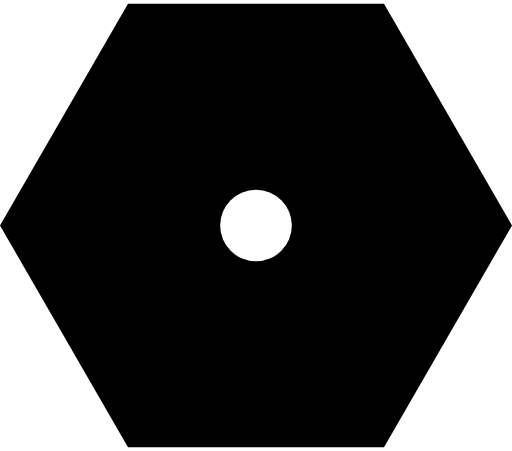
t = 0.00 s
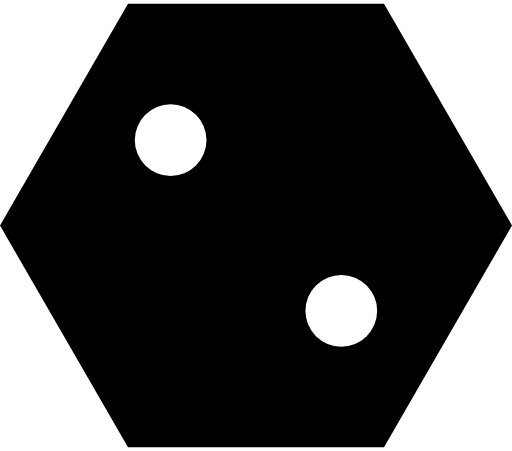
t = 1.50 s
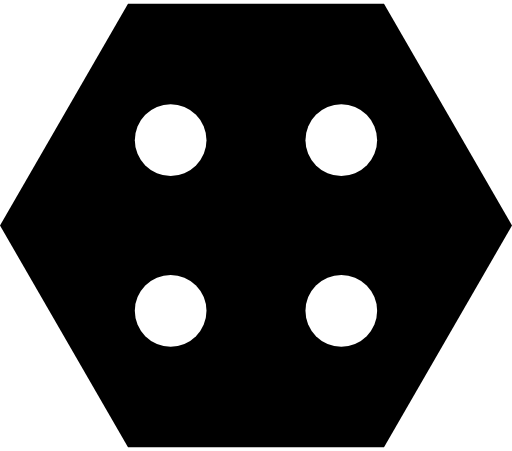
t = 3.00 s
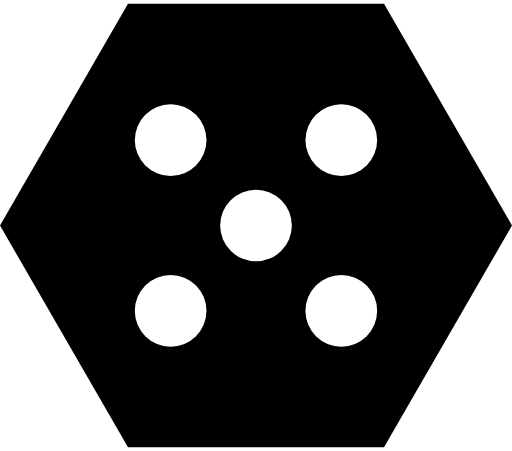
t = 4.50 s
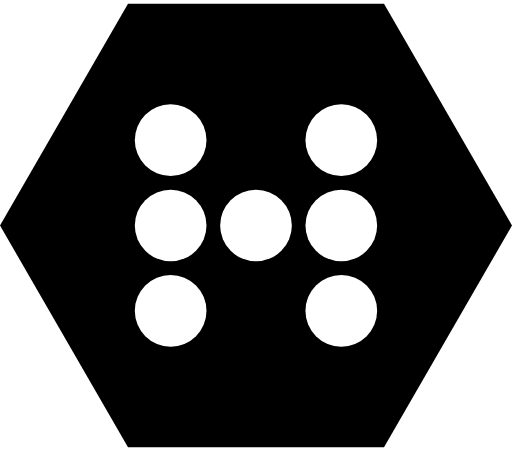
t = 6.00 s
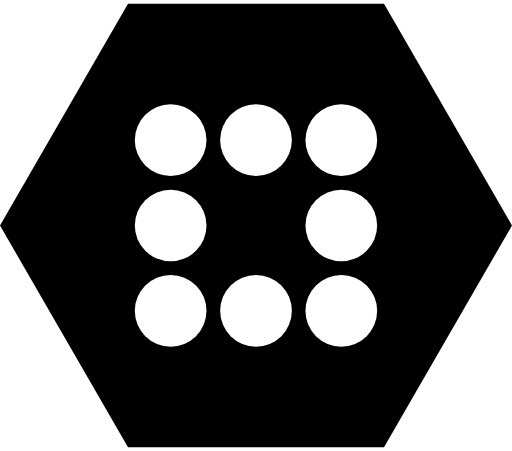
t = 7.50 s

The animated SVG that drew these frames (rendered in a browser with its animation timeline set to each time). Animation: 9 SMIL elements (animate=9); one cycle of 9.00 s, repeats indefinitely.

<svg viewBox="0 6 100 88" xmlns="http://www.w3.org/2000/svg">
 <mask id="myMask2">
  <rect x="-3" y="-3" width="106" height="106" fill="white"/>
  <circle r="7" cx="50" cy="50">
   <animate dur="9s" repeatCount="indefinite" attributeName="r" values="7;7;0;0;7;7;0;0;7;7;0;0;7;7;0;0;7;7;7"/>
  </circle>
  <circle r="7" cx="33.33" cy="33.33">
   <animate dur="9s" repeatCount="indefinite" attributeName="r" values="0;0;7;7;7;7;7;7;7;7;7;7;7;7;7;7;7;7;0"/>
  </circle>
  <circle r="7" cx="66.66" cy="66.66">
   <animate dur="9s" repeatCount="indefinite" attributeName="r" values="0;0;7;7;7;7;7;7;7;7;7;7;7;7;7;7;7;7;0"/>
  </circle>
  <circle r="7" cx="33.33" cy="66.66">
   <animate dur="9s" repeatCount="indefinite" attributeName="r" values="0;0;0;0;0;0;7;7;7;7;7;7;7;7;7;7;7;7;0"/>
  </circle>
  <circle r="7" cx="66.66" cy="33.33">
   <animate dur="9s" repeatCount="indefinite" attributeName="r" values="0;0;0;0;0;0;7;7;7;7;7;7;7;7;7;7;7;7;0"/>
  </circle>
  <circle r="7" cx="33.33" cy="50">
   <animate dur="9s" repeatCount="indefinite" attributeName="r" values="0;0;0;0;0;0;0;0;0;0;7;7;7;7;7;7;7;7;0"/>
  </circle>
  <circle r="7" cx="66.66" cy="50">
   <animate dur="9s" repeatCount="indefinite" attributeName="r" values="0;0;0;0;0;0;0;0;0;0;7;7;7;7;7;7;7;7;0"/>
  </circle>
  <circle r="7" cx="50" cy="33.33">
   <animate dur="9s" repeatCount="indefinite" attributeName="r" values="0;0;0;0;0;0;0;0;0;0;0;0;0;0;7;7;7;7;0"/>
  </circle>
  <circle r="7" cx="50" cy="66.66">
   <animate dur="9s" repeatCount="indefinite" attributeName="r" values="0;0;0;0;0;0;0;0;0;0;0;0;0;0;7;7;7;7;0"/>
  </circle>
 </mask>
 <path id="a" d="M0 50l25 43.3l50 0L100 50L75 6.7l-50 0z" mask="url(#myMask2)"/>
</svg>

